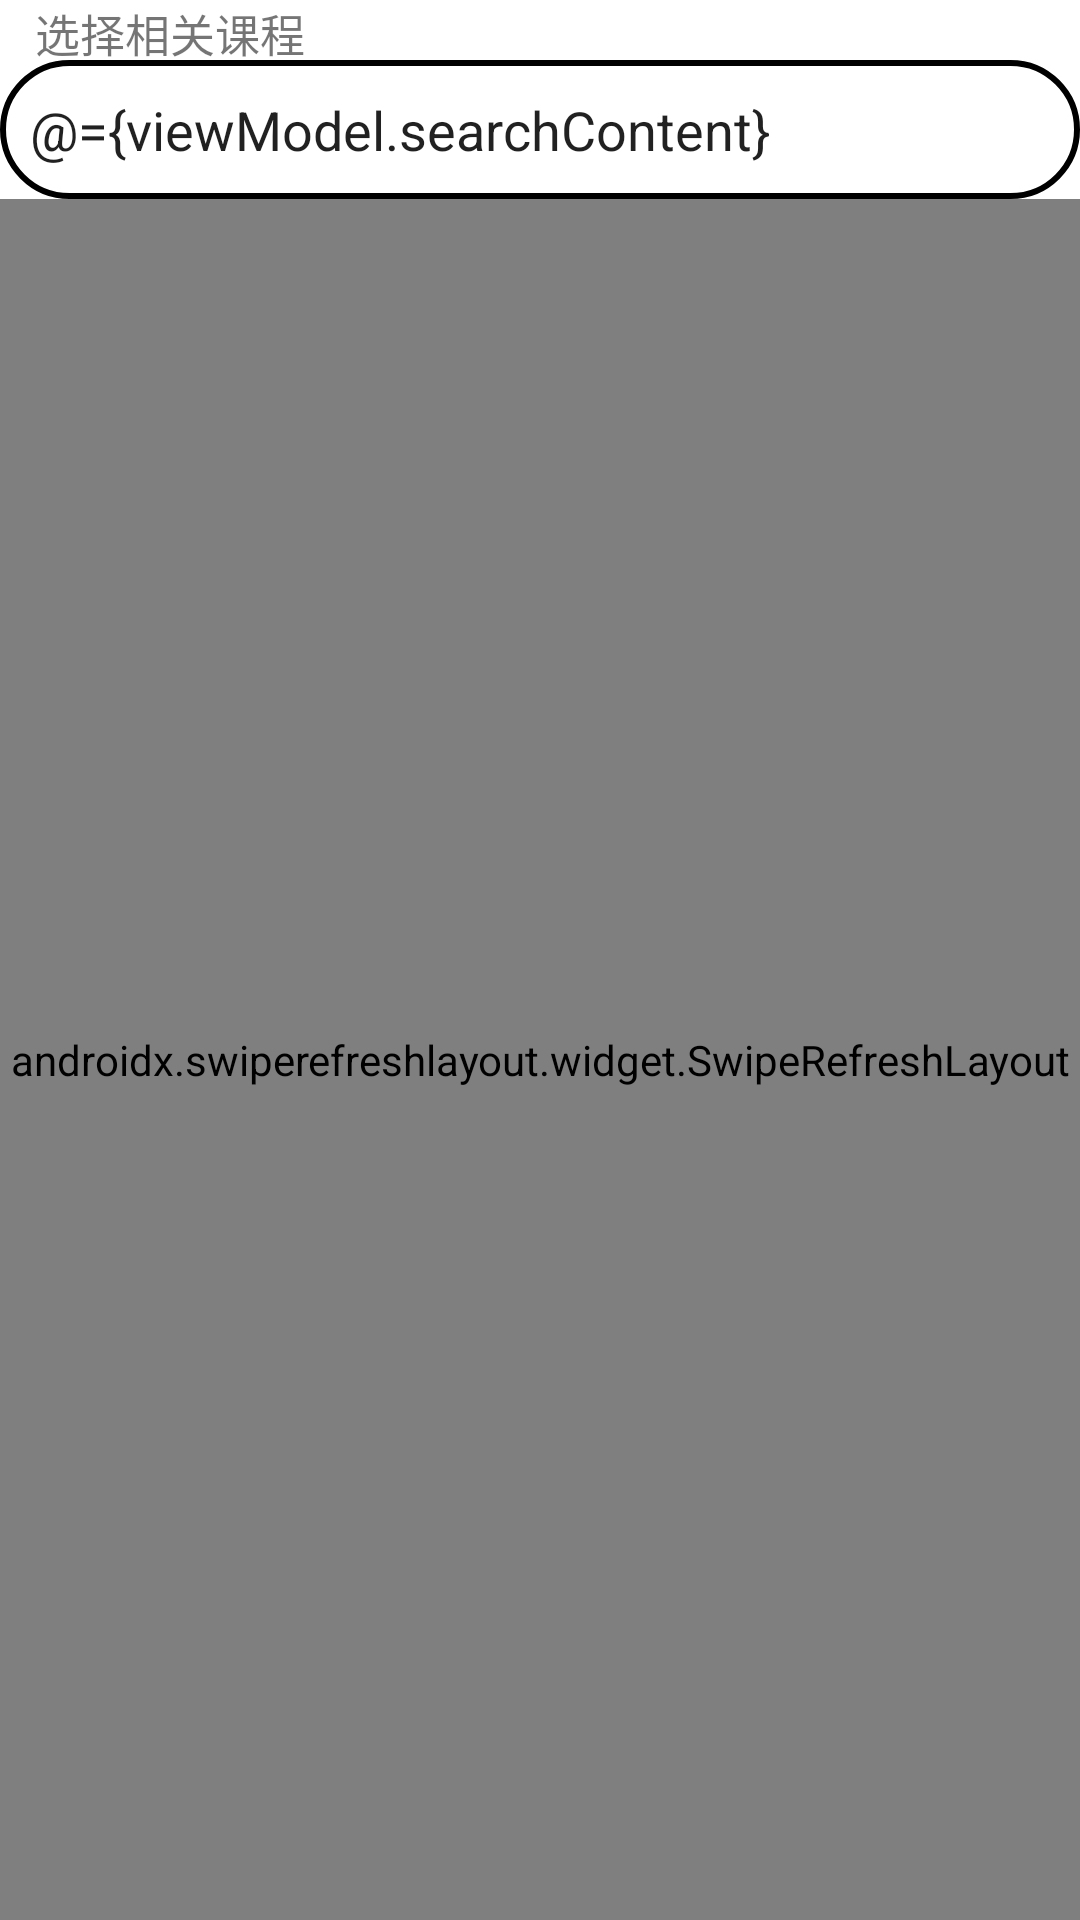

This screen was rendered from an Android layout file. Write that file and the resources it references.
<!-- AndroidManifest.xml: application theme Theme.DynamicJobManagement -->
<!-- res/layout/fragment_square_center.xml -->
<?xml version="1.0" encoding="utf-8"?>
<layout>

    <data>
        <variable
            name="viewModel"
            type="com.example.dynamicjobmanagement.viewmodel.viewModel.hopeSquareViewModel.SquareCenterViewModel" />
    </data>

    <LinearLayout xmlns:android="http://schemas.android.com/apk/res/android"
        xmlns:tools="http://schemas.android.com/tools"
        android:layout_width="match_parent"
        android:layout_height="match_parent"
        tools:context=".view.HopeSqure.ViewPager2.SquareCenterFragment"
        android:orientation="vertical">
        <LinearLayout
            android:layout_width="match_parent"
            android:layout_height="wrap_content"
            android:orientation="horizontal">
            <TextView
                android:layout_width="0dp"
                android:layout_weight="1"
                android:layout_height="match_parent"
                android:text="选择相关课程"
                android:textSize="15sp"
                android:gravity="center"/>
            <Spinner
                android:id="@+id/squareCenter_course_Spinner"
                android:layout_width="0dp"
                android:layout_weight="2"
                android:layout_height="wrap_content"
                android:gravity="center"
                android:selectedItemPosition="@={viewModel.selectedCoursePosition}"
                android:layout_margin="10dp"
                android:background="@color/faint_yellow"/>
        </LinearLayout>

        <EditText
            android:id="@+id/squareCenter_search_EditText"
            android:layout_width="match_parent"
            android:layout_height="wrap_content"
            android:hint="搜索问题内容"
            android:text="@={viewModel.searchContent}"
            android:inputType="text"
            android:background="@drawable/rounded_edittext"/>
        <androidx.swiperefreshlayout.widget.SwipeRefreshLayout
            android:id="@+id/squareCenter_refresh_SwipeRefreshLayout"
            android:layout_width="match_parent"
            android:layout_height="match_parent">
            <androidx.recyclerview.widget.RecyclerView
                android:id="@+id/squareCenter_seekHelp_RecyclerView"
                android:layout_width="match_parent"
                android:layout_height="match_parent"/>

        </androidx.swiperefreshlayout.widget.SwipeRefreshLayout>

    </LinearLayout>
</layout>
<!-- resources referenced by this layout -->
<resources>
  <color name="faint_yellow">#FFF8DC</color>
  <!-- drawable rounded_edittext (drawable) -->
  <?xml version="1.0" encoding="utf-8"?>
  <shape xmlns:android="http://schemas.android.com/apk/res/android">
      <solid android:color="#FFFFFF"/> 
      <corners android:radius="50dp"/> 
      <stroke
          android:width="2dp"
          android:color="#000000"/> 
      <padding
          android:left="10dp"
          android:top="10dp"
          android:right="10dp"
          android:bottom="10dp"/> 
  </shape>
  <style name="Theme.DynamicJobManagement" parent="Theme.MaterialComponents.DayNight.NoActionBar">
          
          <item name="colorPrimary">@color/wheat_color</item>
          <item name="colorPrimaryVariant">@color/wheat_color</item>
          <item name="colorOnPrimary">@color/black</item>
          
          <item name="colorSecondary">@color/cream_coloured</item>
          <item name="colorSecondaryVariant">@color/dark_yellow</item>
          <item name="colorOnSecondary">@color/black</item>
          
          <item name="android:statusBarColor">?attr/colorPrimaryVariant</item>
          
      </style>
  <color name="wheat_color">#F5DEB3</color>
  <color name="black">#FF000000</color>
  <color name="cream_coloured">#FFE4B5</color>
  <color name="dark_yellow">#CFB993</color>
</resources>
